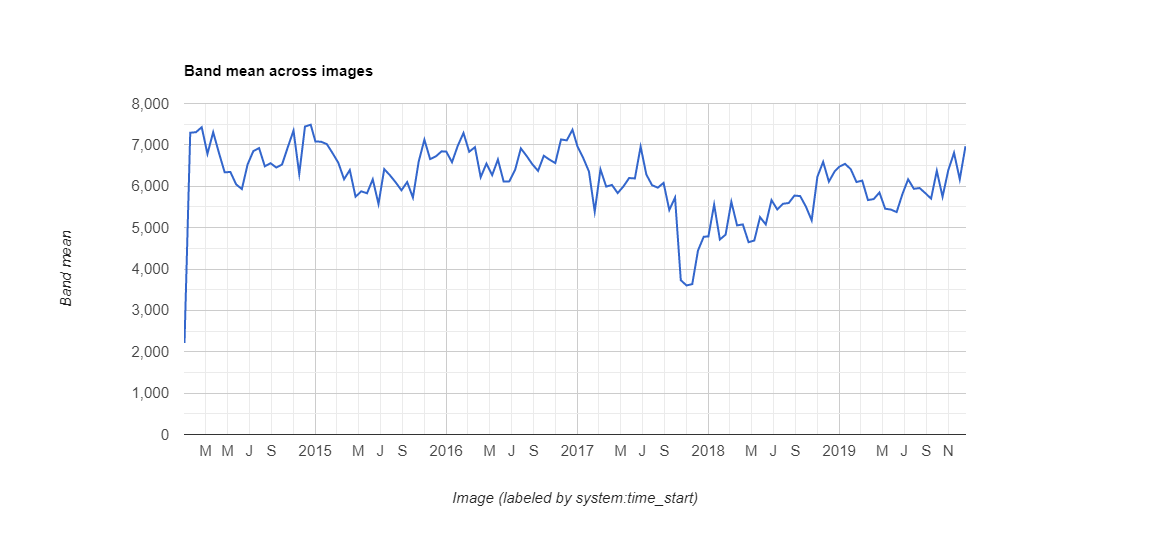

The data file committed next to this chart (first rows):
datetime, NDVI, label1, label2, label3
2014/1/1, 0.2214, 0, 0, 1
2014/1/17, 0.7293, 0, 0, 0
2014/2/2, 0.7307, 0, 0, 0
2014/2/18, 0.7427, 0, 0, 0
2014/3/6, 0.6783, 0, 0, 0
2014/3/22, 0.7306, 0, 0, 0
2014/4/7, 0.6808, 0, 0, 0
2014/4/23, 0.6338, 0, 0, 0
2014/5/9, 0.6344, 0, 0, 0
2014/5/25, 0.6045, 0, 0, 0
2014/6/10, 0.5932, 0, 0, 0
2014/6/26, 0.6528, 0, 0, 0
2014/7/12, 0.685, 0, 0, 0
2014/7/28, 0.6922, 0, 0, 0
2014/8/13, 0.6482, 0, 0, 0
2014/8/29, 0.6557, 0, 0, 0
2014/9/14, 0.6453, 0, 0, 0
2014/9/30, 0.6525, 0, 0, 0
2014/10/16, 0.6942, 0, 0, 0
2014/11/1, 0.7345, 0, 0, 0
2014/11/17, 0.6297, 0, 0, 0
2014/12/3, 0.7443, 0, 0, 0
2014/12/19, 0.7487, 0, 0, 0
2015/1/1, 0.7083, 0, 0, 0
2015/1/17, 0.7076, 0, 0, 0
2015/2/2, 0.7018, 0, 0, 0
2015/2/18, 0.6799, 0, 0, 0
2015/3/6, 0.6567, 0, 0, 0
2015/3/22, 0.6169, 0, 0, 0
2015/4/7, 0.6391, 0, 0, 0
2015/4/23, 0.5747, 0, 0, 0
2015/5/9, 0.5877, 0, 0, 0
2015/5/25, 0.583, 0, 0, 0
2015/6/10, 0.6167, 0, 0, 0
2015/6/26, 0.5572, 0, 0, 0
2015/7/12, 0.6414, 0, 0, 0
2015/7/28, 0.6265, 0, 0, 0
2015/8/13, 0.6093, 0, 0, 0
2015/8/29, 0.5903, 0, 0, 0
2015/9/14, 0.6101, 0, 0, 0
2015/9/30, 0.5726, 0, 0, 0
2015/10/16, 0.6593, 0, 0, 0
2015/11/1, 0.7125, 0, 0, 0
2015/11/17, 0.6656, 0, 0, 0
2015/12/3, 0.6722, 0, 0, 0
2015/12/19, 0.6844, 0, 0, 0
2016/1/1, 0.6837, 0, 0, 0
2016/1/17, 0.6581, 0, 0, 0
2016/2/2, 0.6976, 0, 0, 0
2016/2/18, 0.7287, 0, 0, 0
2016/3/5, 0.6834, 0, 0, 0
2016/3/21, 0.6945, 0, 0, 0
2016/4/6, 0.6219, 0, 0, 0
2016/4/22, 0.6546, 0, 0, 0
2016/5/8, 0.6269, 0, 0, 0
2016/5/24, 0.6646, 0, 0, 0
2016/6/9, 0.6113, 0, 0, 0
2016/6/25, 0.6118, 0, 0, 0
2016/7/11, 0.6396, 0, 0, 0
2016/7/27, 0.6915, 0, 0, 0
... 78 more rows
